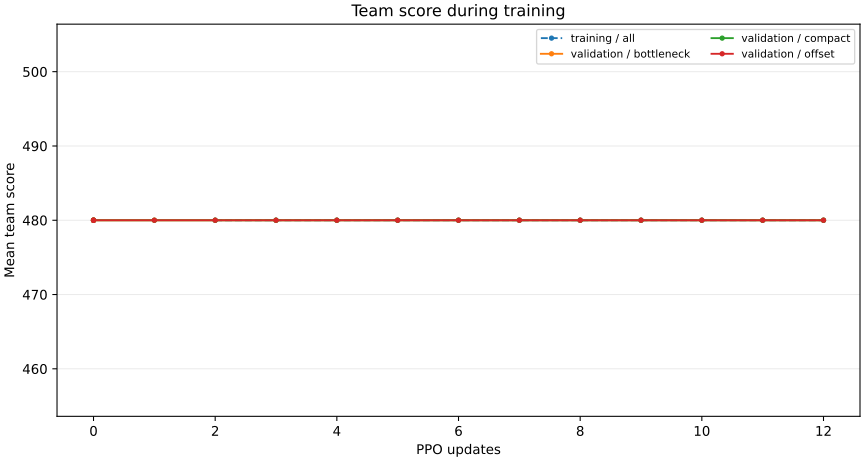

Values plotted in this chart, from the file beside it:
update, environment_steps, seconds, metric, map, team_score
0, 0, 34.52, validation, compact, 480.0
0, 0, 34.52, validation, offset, 480.0
0, 0, 34.52, validation, bottleneck, 480.0
0, 0, 57.14, validation, compact, 480.0
0, 0, 57.14, validation, offset, 480.0
0, 0, 57.14, validation, bottleneck, 480.0
0, 0, 81.34, validation, compact, 480.0
0, 0, 81.34, validation, offset, 480.0
0, 0, 81.34, validation, bottleneck, 480.0
1, 2304, 90.43, validation, compact, 480.0
1, 2304, 90.43, validation, offset, 480.0
1, 2304, 90.43, validation, bottleneck, 480.0
2, 4608, 99.16, training, all, 480.0
2, 4608, 99.16, validation, compact, 480.0
2, 4608, 99.16, validation, offset, 480.0
2, 4608, 99.16, validation, bottleneck, 480.0
3, 6912, 107.8, training, all, 480.0
3, 6912, 107.8, validation, compact, 480.0
3, 6912, 107.8, validation, offset, 480.0
3, 6912, 107.8, validation, bottleneck, 480.0
4, 9216, 116.4, training, all, 480.0
4, 9216, 116.4, validation, compact, 480.0
4, 9216, 116.4, validation, offset, 480.0
4, 9216, 116.4, validation, bottleneck, 480.0
5, 11520, 124.8, training, all, 480.0
5, 11520, 124.8, validation, compact, 480.0
5, 11520, 124.8, validation, offset, 480.0
5, 11520, 124.8, validation, bottleneck, 480.0
6, 13824, 133.3, training, all, 480.0
6, 13824, 133.3, validation, compact, 480.0
6, 13824, 133.3, validation, offset, 480.0
6, 13824, 133.3, validation, bottleneck, 480.0
7, 16128, 141.9, training, all, 480.0
7, 16128, 141.9, validation, compact, 480.0
7, 16128, 141.9, validation, offset, 480.0
7, 16128, 141.9, validation, bottleneck, 480.0
8, 18432, 150.6, training, all, 480.0
8, 18432, 150.6, validation, compact, 480.0
8, 18432, 150.6, validation, offset, 480.0
8, 18432, 150.6, validation, bottleneck, 480.0
9, 20736, 159.5, training, all, 480.0
9, 20736, 159.5, validation, compact, 480.0
9, 20736, 159.5, validation, offset, 480.0
9, 20736, 159.5, validation, bottleneck, 480.0
10, 23040, 168.4, training, all, 480.0
10, 23040, 168.4, validation, compact, 480.0
10, 23040, 168.4, validation, offset, 480.0
10, 23040, 168.4, validation, bottleneck, 480.0
11, 25344, 177.2, training, all, 480.0
11, 25344, 177.2, validation, compact, 480.0
11, 25344, 177.2, validation, offset, 480.0
11, 25344, 177.2, validation, bottleneck, 480.0
12, 27648, 185.9, training, all, 480.0
12, 27648, 185.9, validation, compact, 480.0
12, 27648, 185.9, validation, offset, 480.0
12, 27648, 185.9, validation, bottleneck, 480.0
